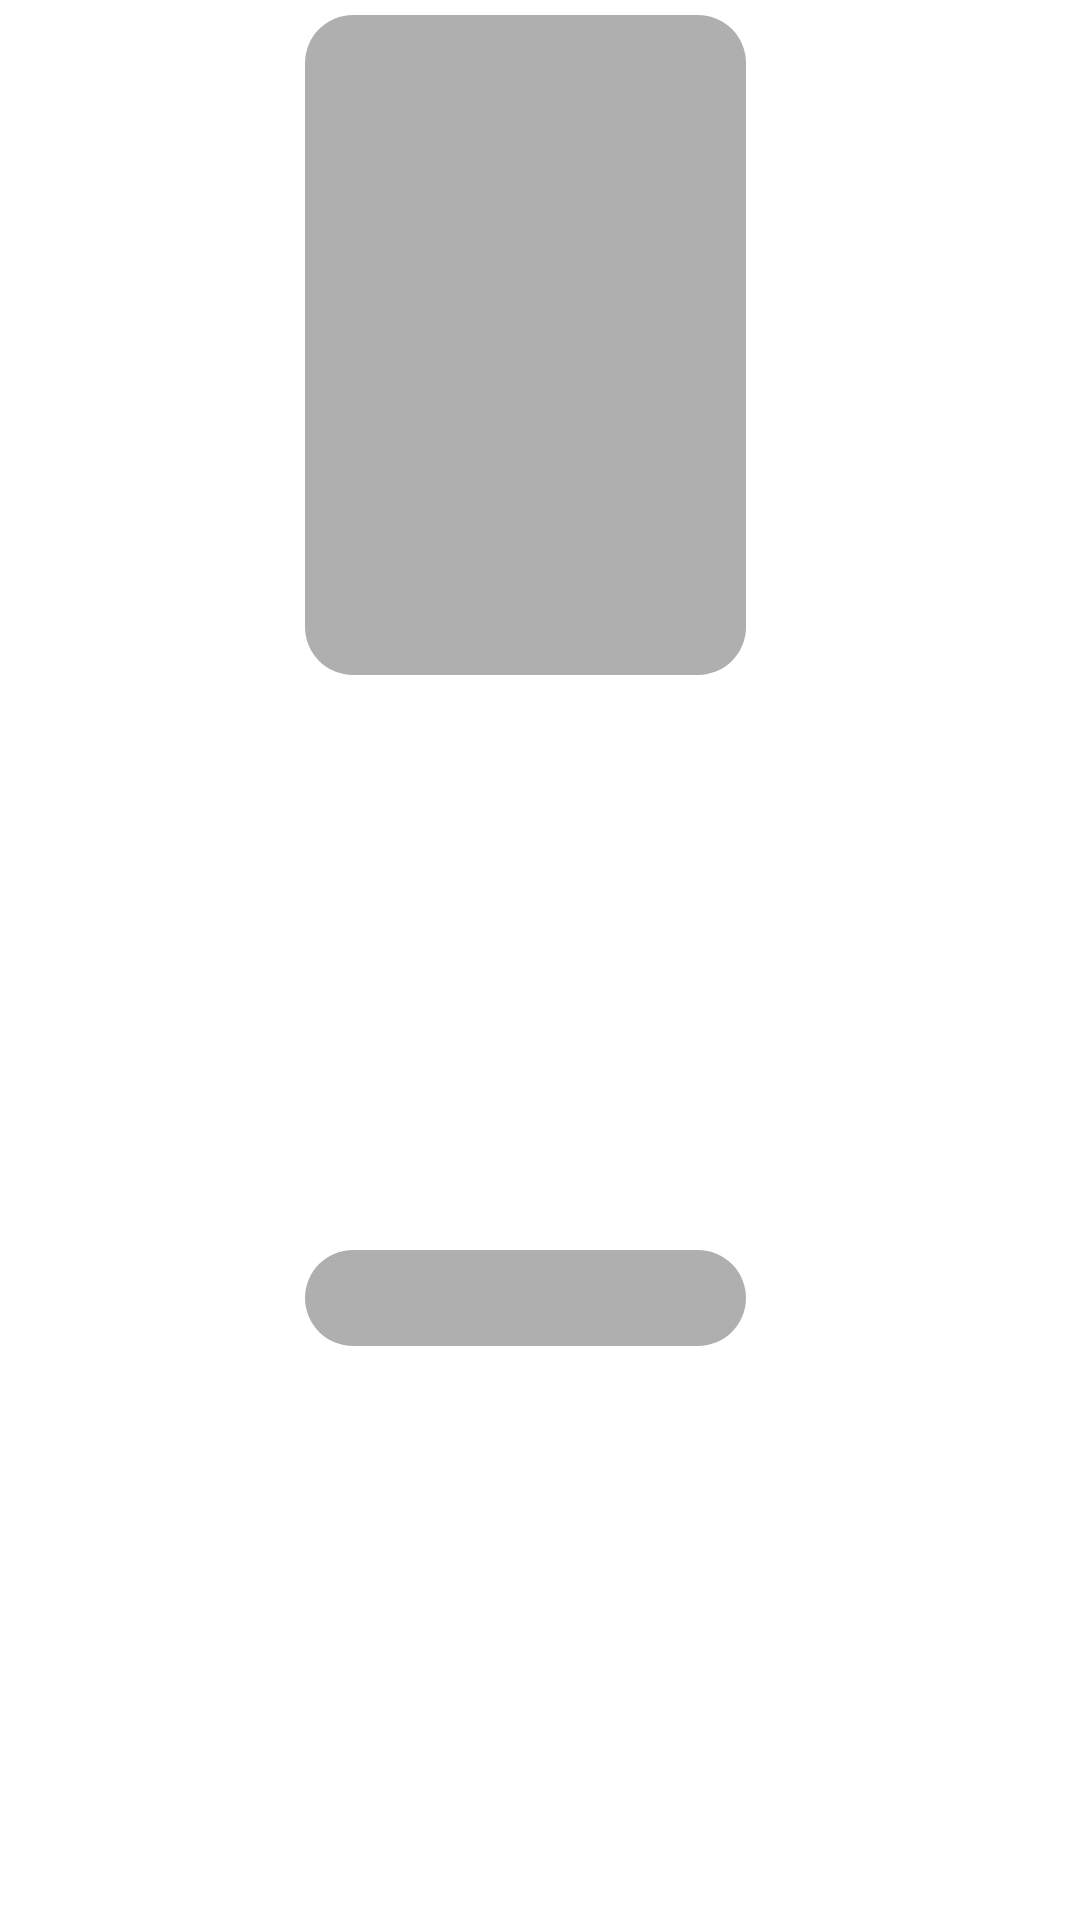

Produce the Android XML layout that renders to this screen, including the resource entries it uses.
<!-- AndroidManifest.xml: application theme Theme.EveryPractice -->
<!-- res/layout/layout_shimmer_content_popular_item.xml -->
<?xml version="1.0" encoding="utf-8"?>
<androidx.constraintlayout.widget.ConstraintLayout xmlns:android="http://schemas.android.com/apk/res/android"
    xmlns:app="http://schemas.android.com/apk/res-auto"
    xmlns:tools="http://schemas.android.com/tools"
    android:id="@+id/cl_shimmer_content_root"
    android:layout_width="wrap_content"
    android:layout_height="280dp"
    tools:background="#1d1d28"
    android:clipChildren="true"
    android:clipToPadding="true"
    android:orientation="vertical"
    android:paddingTop="5dp">

    <View
        android:id="@+id/iv_notif"
        android:layout_width="147dp"
        android:layout_height="220dp"
        android:layout_marginEnd="10dp"
        android:background="@drawable/background_rounded_shimmer_view"
        app:layout_constraintEnd_toEndOf="parent"
        app:layout_constraintHorizontal_chainStyle="spread"
        app:layout_constraintStart_toStartOf="parent"
        app:layout_constraintTop_toTopOf="parent" />

    <View
        android:id="@+id/tv_text_1"
        android:layout_width="0dp"
        android:layout_height="32dp"
        android:background="@drawable/background_rounded_shimmer_view"
        app:layout_constraintBottom_toBottomOf="parent"
        app:layout_constraintEnd_toEndOf="@id/iv_notif"
        app:layout_constraintStart_toStartOf="@+id/iv_notif"
        app:layout_constraintTop_toBottomOf="@+id/iv_notif" />


</androidx.constraintlayout.widget.ConstraintLayout>
<!-- resources referenced by this layout -->
<resources>
  <!-- drawable background_rounded_shimmer_view (drawable) -->
  <?xml version="1.0" encoding="utf-8"?>
  <shape xmlns:android="http://schemas.android.com/apk/res/android"
      android:shape="rectangle">
  
      <corners android:radius="16dp" />
      <solid android:color="#AFAFAF" />
  
  </shape>
  <style name="Theme.EveryPractice" parent="Theme.MaterialComponents.DayNight.NoActionBar">
          
          <item name="colorPrimary">@color/purple_500</item>
          <item name="colorPrimaryVariant">@color/purple_700</item>
          <item name="colorOnPrimary">@color/white</item>
          
          <item name="colorSecondary">@color/teal_200</item>
          <item name="colorSecondaryVariant">@color/teal_700</item>
          <item name="colorOnSecondary">@color/black</item>
          
          <item name="android:statusBarColor" tools:targetApi="l">?attr/colorPrimaryVariant</item>
  
          
      </style>
  <color name="purple_500">#FF6854ff</color>
  <color name="purple_700">#FF7e53ff</color>
  <color name="white">#FFFFFFFF</color>
  <color name="teal_200">#FF03DAC5</color>
  <color name="teal_700">#FF018786</color>
  <color name="black">#FF000000</color>
</resources>
